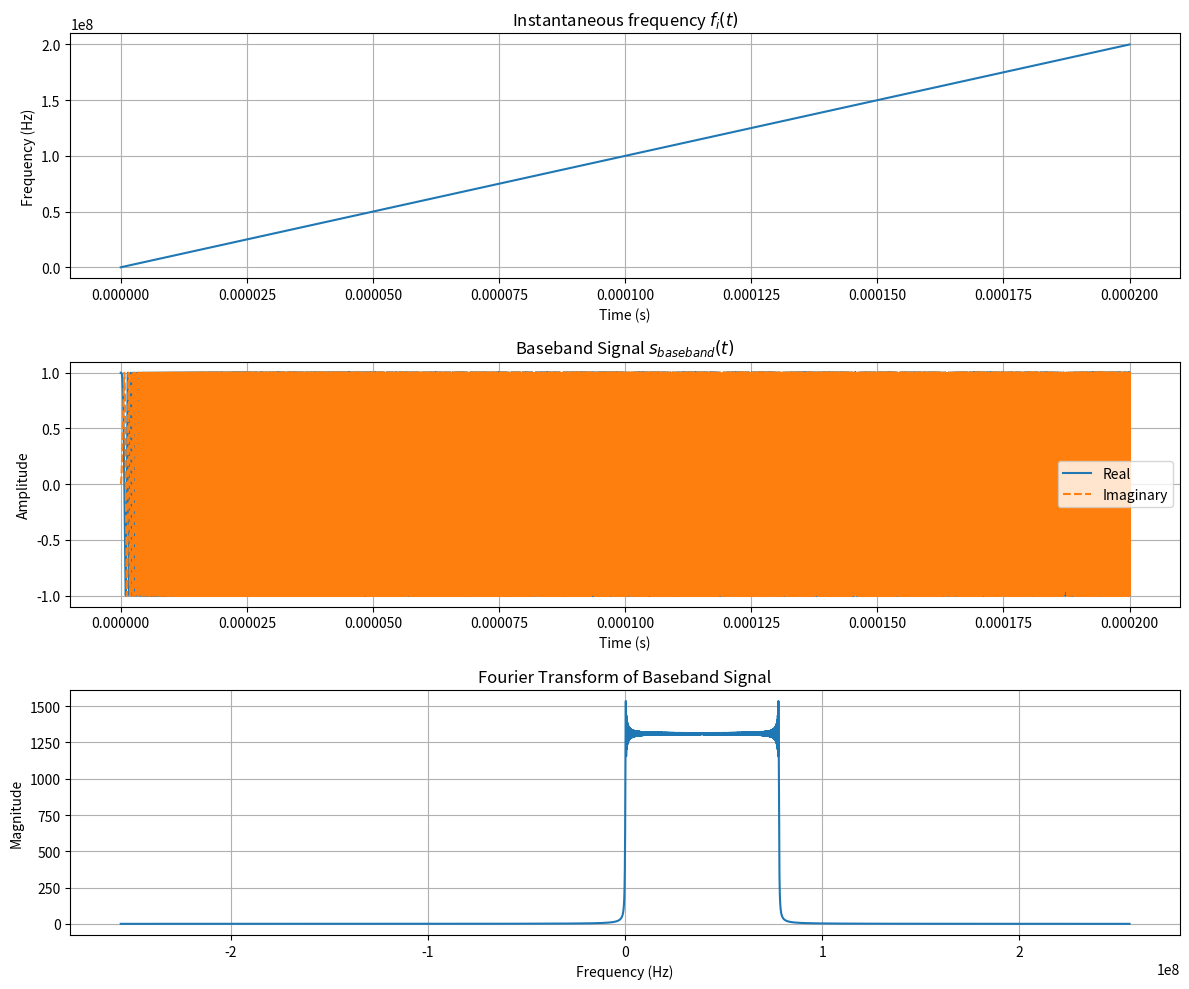
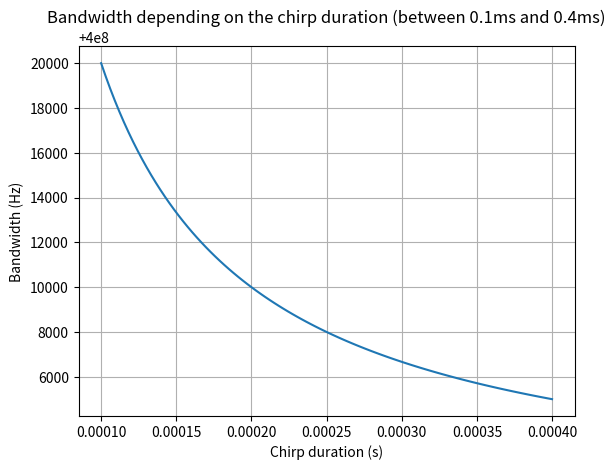

Write the Python code that produced these figures, in order.
import numpy as np
import matplotlib.pyplot as plt
from scipy.fft import fft, fftshift, fftfreq

# Parameters
T_chirp_duration = 2e-4  # chirp duration: 0.1 ms to 0.4 ms
Number_of_samples = 2**18  # 2**18 samples
B_freq_range = 200e6  # 200 MHz
f_c = 24e9  # Carrier frequency 24 GHz
F_sampling_freq = 512e6  # 512 MHz
Beta_slope = B_freq_range / T_chirp_duration  # B = Beta*T

# Time vectors
t = np.linspace(0, T_chirp_duration, Number_of_samples, endpoint=True)

# Instantaneous frequency
def f_i(t):
    return Beta_slope * t

# Instantaneous phase
def phi_i(t):
    return np.pi * Beta_slope * (t ** 2)

# Baseband signal
def s_baseband(t):
    return np.exp(1j * phi_i(t))

# Calculate instantaneous frequency and baseband signal
freq_instantaneous = f_i(t)
signal_baseband = s_baseband(t)

# Fourier Transform
fft_signal = fft(signal_baseband)
fft_freq = fftfreq(Number_of_samples, d=1/F_sampling_freq)
fft_shifted = fftshift(fft_signal)
fft_freq_shifted = fftshift(fft_freq)

# Plotting
plt.figure(figsize=(12, 10))

# Instantaneous frequency plot
plt.subplot(3, 1, 1)
plt.plot(t, freq_instantaneous)
plt.grid()
plt.title('Instantaneous frequency $f_i(t)$')
plt.xlabel('Time (s)')
plt.ylabel('Frequency (Hz)')

# Baseband signal plot
plt.subplot(3, 1, 2)
plt.plot(t, signal_baseband.real, label='Real')
plt.plot(t, signal_baseband.imag, label='Imaginary', linestyle='--')
plt.grid()
plt.title('Baseband Signal $s_{baseband}(t)$')
plt.xlabel('Time (s)')
plt.ylabel('Amplitude')
plt.legend()

# FFT plot
plt.subplot(3, 1, 3)
plt.plot(fft_freq_shifted, np.abs(fft_shifted))
plt.grid()
plt.title('Fourier Transform of Baseband Signal')
plt.xlabel('Frequency (Hz)')
plt.ylabel('Magnitude')

plt.tight_layout()
plt.show()

# Bandwidth calculation
Bandwidth = 2 * B_freq_range + 2 * (1 / T_chirp_duration)
print(f'Bandwidth of the signal: {Bandwidth} Hz')

# Bandwidth as a function of chirp duration
chirp_durations = np.linspace(1e-4, 4e-4, 100, endpoint=True)
bandwidths = 2 * B_freq_range + 2 * (1 / chirp_durations)
plt.figure()
plt.plot(chirp_durations, bandwidths)
plt.grid()
plt.title('Bandwidth depending on the chirp duration (between 0.1ms and 0.4ms)')
plt.xlabel('Chirp duration (s)')
plt.ylabel('Bandwidth (Hz)')
plt.show()
